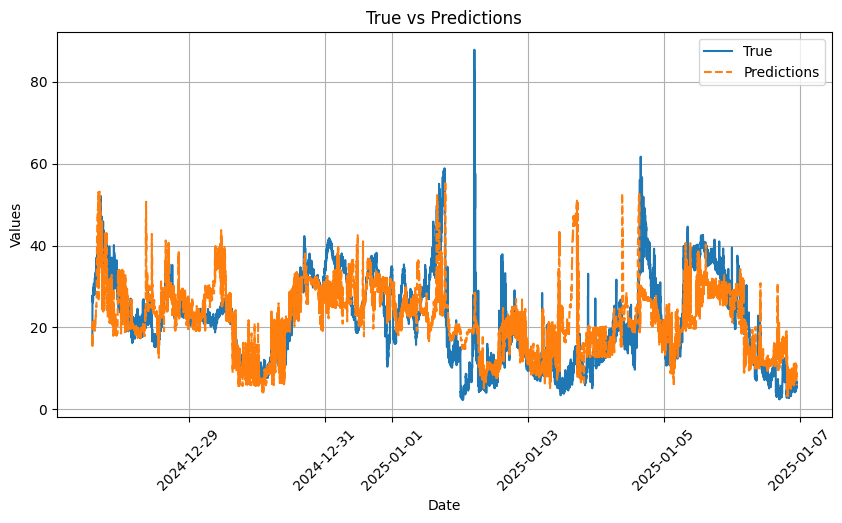

Values plotted in this chart, from the file beside it:
_time, True, Predictions, sht_humid, sht_temp, NO2_W_A, NO_W_A, O3_W_A
2024-12-27 13:48:00+00:00, 16.03, 16.03, 41.22, 11.1, 1.32, 3.78, -9.3
2024-12-27 13:49:00+00:00, 16.54, 16.03, 40.98, 11.08, 1.15, 3.89, -9.07
2024-12-27 13:50:00+00:00, 16.0, 16.26, 41.24, 11.0, 1.48, 3.47, -9.1
2024-12-27 13:51:00+00:00, 15.94, 16.03, 41.07, 10.97, 1.55, 3.35, -9.12
2024-12-27 13:52:00+00:00, 16.83, 16.4, 41.3, 10.87, 1.39, 3.11, -9.17
2024-12-27 13:53:00+00:00, 17.91, 17.87, 42.46, 10.72, 1.32, 3.05, -8.89
2024-12-27 13:54:00+00:00, 21.1, 15.49, 43.67, 10.54, 1.53, 3.56, -9.21
2024-12-27 13:55:00+00:00, 26.26, 17.2, 44.63, 10.24, 1.28, 3.51, -8.9
2024-12-27 13:56:00+00:00, 27.82, 20.02, 45.66, 10.0, 1.7, 3.57, -9.11
2024-12-27 13:57:00+00:00, 26.61, 20.48, 45.99, 9.8, 1.71, 3.73, -8.98
2024-12-27 13:58:00+00:00, 26.42, 19.95, 46.4, 9.63, 1.73, 3.14, -8.65
2024-12-27 13:59:00+00:00, 26.74, 19.83, 47.06, 9.52, 2.02, 3.64, -9.27
2024-12-27 14:00:00+00:00, 27.73, 19.83, 47.06, 9.5, 1.68, 3.31, -8.8
2024-12-27 14:01:00+00:00, 27.41, 19.26, 47.03, 9.48, 1.92, 3.67, -9.07
2024-12-27 14:02:00+00:00, 26.77, 19.26, 47.08, 9.51, 1.79, 3.83, -9.04
2024-12-27 14:03:00+00:00, 26.52, 20.24, 46.87, 9.6, 1.97, 4.03, -9.28
2024-12-27 14:04:00+00:00, 26.07, 20.24, 46.69, 9.67, 1.86, 3.88, -9.02
2024-12-27 14:05:00+00:00, 26.29, 21.7, 46.49, 9.73, 2.0, 4.31, -9.15
2024-12-27 14:06:00+00:00, 26.8, 20.15, 46.61, 9.81, 2.0, 3.58, -8.93
2024-12-27 14:07:00+00:00, 26.87, 20.22, 46.17, 9.89, 1.86, 3.66, -8.97
2024-12-27 14:08:00+00:00, 26.45, 21.7, 46.45, 9.76, 2.22, 3.91, -9.03
2024-12-27 14:09:00+00:00, 27.25, 20.36, 46.92, 9.71, 1.78, 3.55, -8.59
2024-12-27 14:10:00+00:00, 27.89, 19.98, 46.94, 9.7, 2.49, 3.81, -9.16
2024-12-27 14:11:00+00:00, 27.66, 19.98, 46.86, 9.72, 2.15, 3.67, -9.02
2024-12-27 14:12:00+00:00, 28.56, 19.97, 46.91, 9.64, 2.25, 3.88, -9.02
2024-12-27 14:13:00+00:00, 29.07, 19.95, 47.26, 9.55, 2.32, 3.69, -8.67
2024-12-27 14:14:00+00:00, 29.8, 19.95, 47.23, 9.54, 2.22, 3.8, -8.63
2024-12-27 14:15:00+00:00, 29.26, 19.95, 47.41, 9.5, 2.22, 3.82, -8.77
2024-12-27 14:16:00+00:00, 28.65, 19.95, 47.56, 9.46, 2.29, 4.18, -8.92
2024-12-27 14:17:00+00:00, 28.84, 19.95, 47.45, 9.5, 2.43, 3.71, -8.58
2024-12-27 14:18:00+00:00, 29.04, 19.42, 47.13, 9.58, 2.4, 4.04, -8.95
2024-12-27 14:19:00+00:00, 29.23, 20.52, 47.05, 9.52, 2.34, 3.85, -8.53
2024-12-27 14:20:00+00:00, 29.55, 19.95, 47.56, 9.5, 2.47, 3.96, -8.58
2024-12-27 14:21:00+00:00, 29.16, 19.95, 47.34, 9.62, 2.31, 3.37, -8.5
2024-12-27 14:22:00+00:00, 29.55, 20.53, 46.78, 9.8, 2.41, 3.67, -8.48
2024-12-27 14:23:00+00:00, 30.02, 21.19, 46.12, 9.87, 2.48, 3.42, -8.28
2024-12-27 14:24:00+00:00, 30.72, 21.34, 46.24, 9.89, 2.35, 4.16, -8.85
2024-12-27 14:25:00+00:00, 30.15, 21.7, 46.4, 9.86, 2.36, 3.63, -8.51
2024-12-27 14:26:00+00:00, 29.29, 21.7, 46.52, 9.87, 2.35, 3.91, -8.36
2024-12-27 14:27:00+00:00, 29.07, 21.34, 46.03, 9.89, 2.43, 3.86, -8.38
2024-12-27 14:28:00+00:00, 29.19, 21.34, 45.91, 9.88, 2.65, 4.0, -8.43
2024-12-27 14:29:00+00:00, 28.91, 21.34, 46.05, 9.85, 2.82, 4.05, -8.5
2024-12-27 14:30:00+00:00, 28.4, 21.34, 45.86, 9.78, 2.89, 3.47, -8.45
2024-12-27 14:31:00+00:00, 28.08, 21.19, 46.19, 9.64, 2.69, 3.59, -8.16
2024-12-27 14:32:00+00:00, 29.8, 20.52, 46.81, 9.54, 2.65, 3.54, -8.4
2024-12-27 14:33:00+00:00, 29.48, 20.52, 46.89, 9.51, 2.52, 3.67, -8.27
2024-12-27 14:34:00+00:00, 28.91, 20.52, 46.97, 9.43, 2.34, 3.5, -8.46
2024-12-27 14:35:00+00:00, 28.78, 20.52, 47.03, 9.35, 2.41, 3.58, -8.24
2024-12-27 14:36:00+00:00, 29.74, 19.95, 47.51, 9.31, 2.47, 3.55, -8.16
2024-12-27 14:37:00+00:00, 29.35, 19.95, 47.73, 9.3, 2.35, 3.53, -8.34
2024-12-27 14:38:00+00:00, 28.05, 19.95, 47.46, 9.26, 2.65, 3.56, -8.5
2024-12-27 14:39:00+00:00, 29.04, 19.95, 47.9, 9.14, 2.86, 3.4, -8.14
2024-12-27 14:40:00+00:00, 29.29, 19.95, 47.83, 9.02, 2.62, 3.62, -8.34
2024-12-27 14:41:00+00:00, 28.81, 20.53, 48.06, 8.78, 2.68, 3.42, -8.33
2024-12-27 14:42:00+00:00, 29.77, 20.69, 48.99, 8.56, 2.7, 3.03, -8.37
2024-12-27 14:43:00+00:00, 30.5, 19.17, 49.58, 8.38, 2.8, 3.6, -8.5
2024-12-27 14:44:00+00:00, 30.57, 19.66, 50.16, 8.3, 2.66, 3.31, -8.4
2024-12-27 14:45:00+00:00, 30.95, 19.99, 50.29, 8.3, 2.64, 3.57, -8.19
2024-12-27 14:46:00+00:00, 32.09, 19.99, 50.25, 8.31, 2.76, 3.03, -8.31
2024-12-27 14:47:00+00:00, 30.85, 21.5, 50.45, 8.27, 2.85, 2.99, -8.34
... 14,806 more rows
